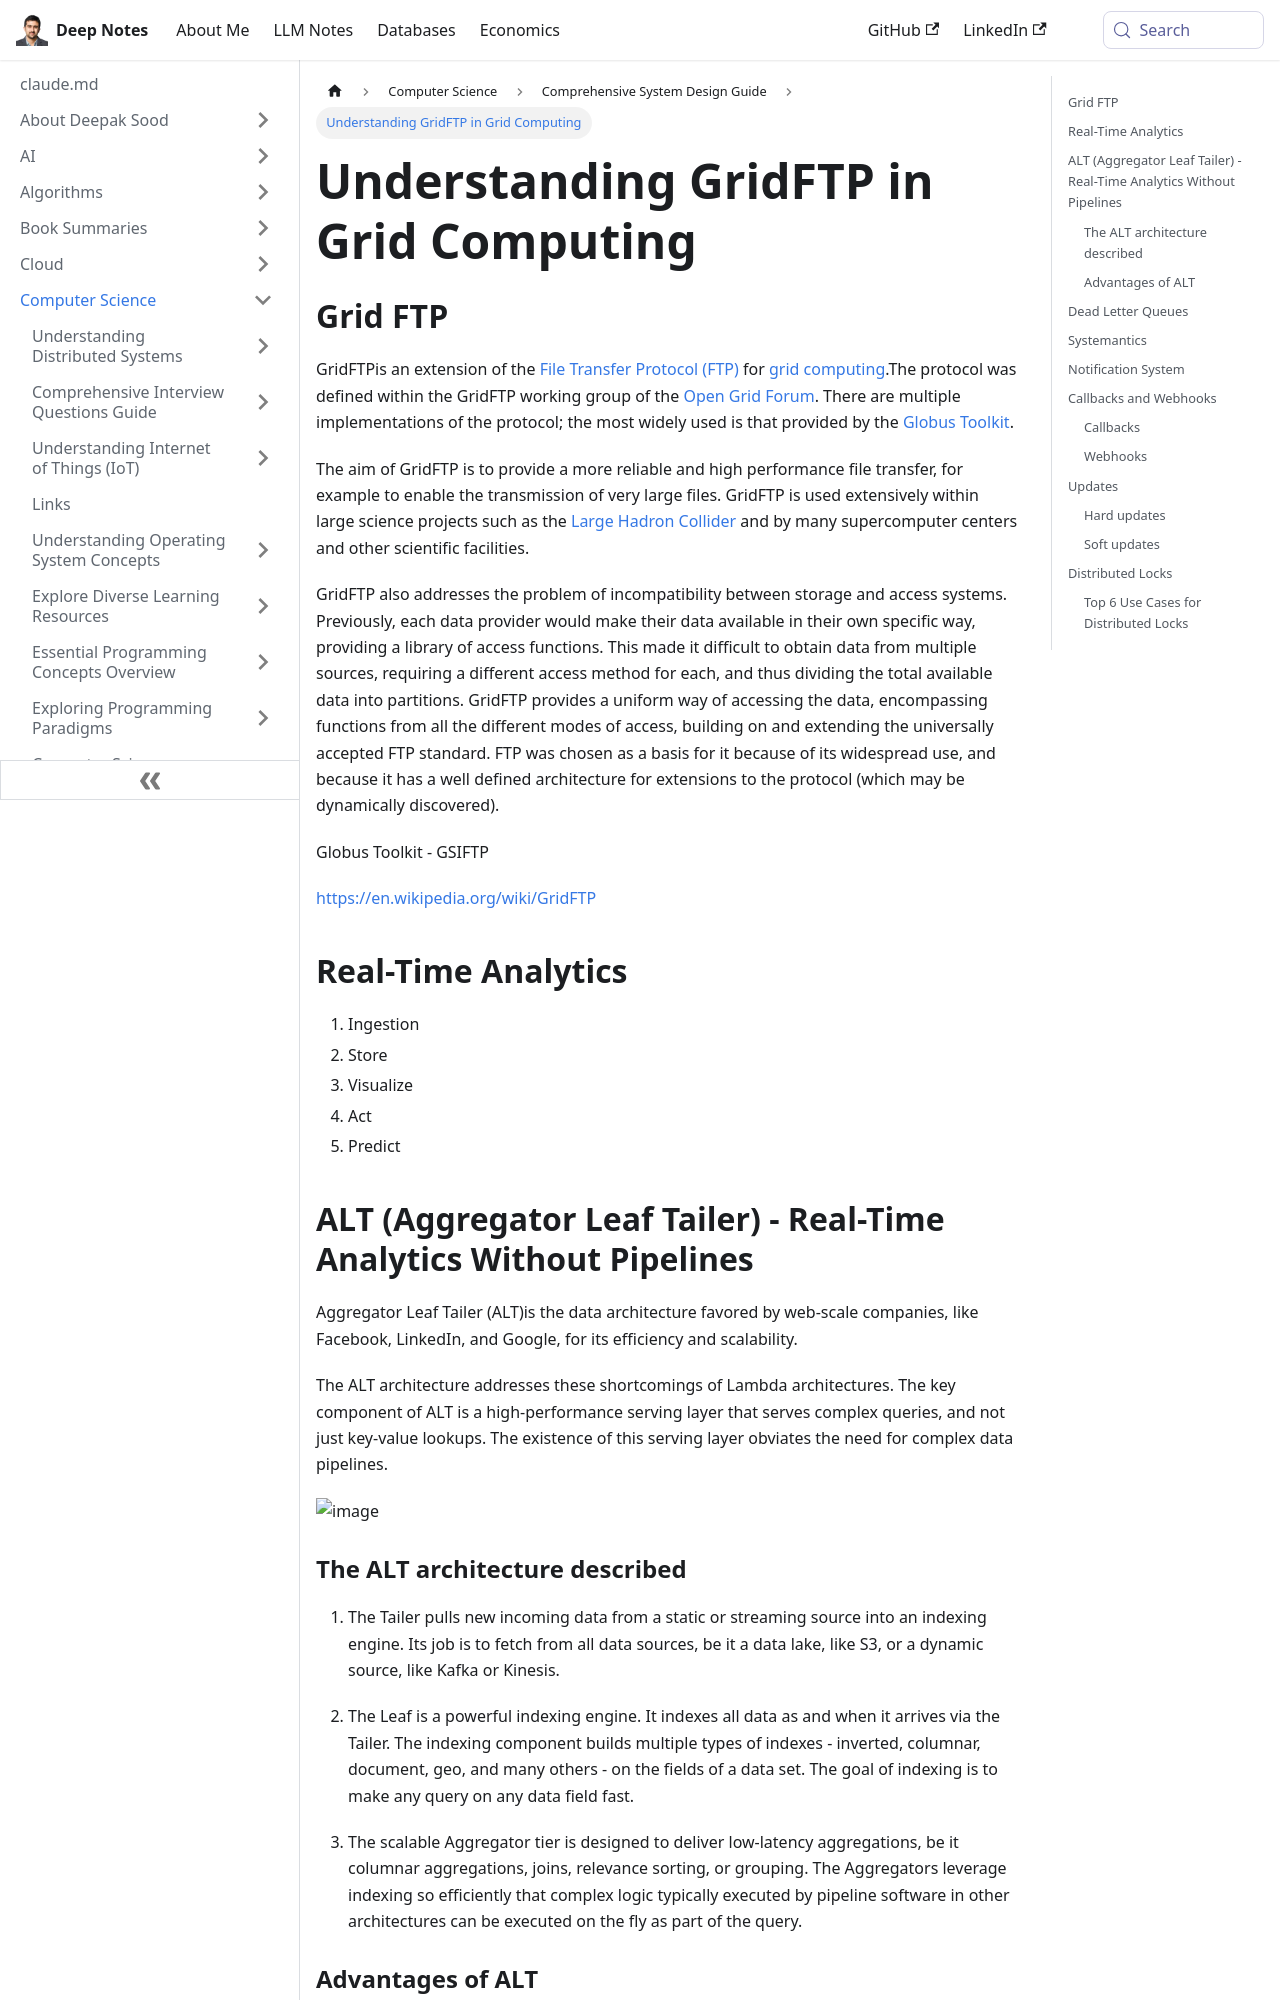

repository: deepaksood619/deepaksood619.github.io · page: computer-science/system-design/others/index.html · generator: docusaurus

---
slug: /computer-science/system-design/others
title: Understanding GridFTP in Grid Computing
description: Explore GridFTP, an advanced file transfer protocol designed for high performance and reliability in grid computing applications.
created: 2023-03-05
updated: 2026-03-27
---
## Grid FTP

GridFTPis an extension of the [File Transfer Protocol (FTP)](https://en.wikipedia.org/wiki/File_Transfer_Protocol) for [grid computing](https://en.wikipedia.org/wiki/Grid_computing).The protocol was defined within the GridFTP working group of the [Open Grid Forum](https://en.wikipedia.org/wiki/Open_Grid_Forum). There are multiple implementations of the protocol; the most widely used is that provided by the [Globus Toolkit](https://en.wikipedia.org/wiki/Globus_Toolkit).

The aim of GridFTP is to provide a more reliable and high performance file transfer, for example to enable the transmission of very large files. GridFTP is used extensively within large science projects such as the [Large Hadron Collider](https://en.wikipedia.org/wiki/LHC) and by many supercomputer centers and other scientific facilities.

GridFTP also addresses the problem of incompatibility between storage and access systems. Previously, each data provider would make their data available in their own specific way, providing a library of access functions. This made it difficult to obtain data from multiple sources, requiring a different access method for each, and thus dividing the total available data into partitions. GridFTP provides a uniform way of accessing the data, encompassing functions from all the different modes of access, building on and extending the universally accepted FTP standard. FTP was chosen as a basis for it because of its widespread use, and because it has a well defined architecture for extensions to the protocol (which may be dynamically discovered).

Globus Toolkit - GSIFTP

https://en.wikipedia.org/wiki/GridFTP

## Real-Time Analytics

1. Ingestion
2. Store
3. Visualize
4. Act
5. Predict

## ALT (Aggregator Leaf Tailer) - Real-Time Analytics Without Pipelines

Aggregator Leaf Tailer (ALT)is the data architecture favored by web-scale companies, like Facebook, LinkedIn, and Google, for its efficiency and scalability.

The ALT architecture addresses these shortcomings of Lambda architectures. The key component of ALT is a high-performance serving layer that serves complex queries, and not just key-value lookups. The existence of this serving layer obviates the need for complex data pipelines.

![image](../../media/system-design-alt-Others-image1.jpg)

### The ALT architecture described

1. The Tailer pulls new incoming data from a static or streaming source into an indexing engine. Its job is to fetch from all data sources, be it a data lake, like S3, or a dynamic source, like Kafka or Kinesis.

2. The Leaf is a powerful indexing engine. It indexes all data as and when it arrives via the Tailer. The indexing component builds multiple types of indexes - inverted, columnar, document, geo, and many others - on the fields of a data set. The goal of indexing is to make any query on any data field fast.

3. The scalable Aggregator tier is designed to deliver low-latency aggregations, be it columnar aggregations, joins, relevance sorting, or grouping. The Aggregators leverage indexing so efficiently that complex logic typically executed by pipeline software in other architectures can be executed on the fly as part of the query.
